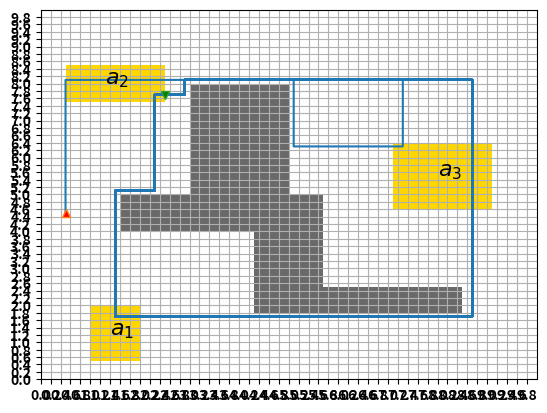

Reproduce this figure in Python.
import numpy as np
import math
import sys
from collections import deque
import matplotlib.pyplot as plt
from matplotlib.patches import Rectangle
from matplotlib.font_manager import FontProperties

# Default recursion limit is 1000, which is not enough for recursion based SCC calculation
sys.setrecursionlimit(10**6)
# Maximum number of iterations for generating trajectory
MAX_NUM_ITER = 2000
# Font size for plotting
FS = 16
label_dtype = np.uint8
obs_label = np.iinfo(label_dtype).max

# Set up data from carAbst.cpp in ROCS
state_space = [[0,10],
			   [0,10]]
nominal_grid_size = [0.2,0.2]

# lower bounds for all dim, then upper bound for all dim (different from ROCS)
obstacle = [[[1.6,4.0],[5.7,5.0]],
			[[3.0,5.0],[5.0,8.0]],
			[[4.3,1.8],[5.7,4.0]],
			[[5.7,1.8],[8.5,2.5]]]

goals = [[[1.0,0.5],[2.0,2.0]],
		 [[0.5,7.5],[2.5,8.5]],
		 [[7.1,4.6],[9.1,6.4]]]


#Generated using hoa from spot. The LTL is F(a1 & F(a2 & F(a3 & (!a2 U a1))))
# dba_lookup_table = [[0, 0, 0, 0, 0, 0, 0, 0],
# 				    [1, 0, 2, 0, 1, 0, 2, 0],
# 				    [2, 2, 2, 2, 1, 0, 2, 0],
# 				    [3, 4, 3, 2, 3, 4, 3, 0],
# 				    [4, 4, 2, 2, 4, 4, 2, 0]]
# dba_init_state_idx = 3
# dba_acc_state_idx = 0

dba_lookup_table = [[1, 1, 1, 1, 2, 2, 3, 0],
				    [1, 1, 1, 1, 2, 2, 3, 0],
				    [2, 2, 3, 0, 2, 2, 3, 0],
				    [3, 0, 3, 0, 3, 0, 3, 0]]
dba_init_state_idx = 0
dba_acc_state_idx = 0

# Keep original copy for plotting
obstacle_original = obstacle.copy()
goals_original = goals.copy()

# reversing order to ensure traversal order is xyz instead of zyx
state_space.reverse()
nominal_grid_size.reverse()
obstacle = [[[b for b in reversed(a[0])],[b for b in reversed(a[1])]] for a in obstacle]
goals = [[[b for b in reversed(a[0])],[b for b in reversed(a[1])]] for a in goals]

dim = len(state_space)
num_ap = len(goals)
num_label = len(dba_lookup_table[0])
num_dba_state = len(dba_lookup_table)
dba_lookup_table = np.array(dba_lookup_table)

num_grid = [math.floor((x[1]-x[0])/y) for x,y in zip(state_space, nominal_grid_size)]
actual_grid_size = [(x[1]-x[0])/y for x,y in zip(state_space, num_grid)]
label_mat = np.zeros(num_grid,dtype=label_dtype)
decode_lookup = [0]*(dim+1)
decode_lookup[0] = math.prod(num_grid)
num_product_state = num_dba_state*math.prod(num_grid)
for i in range(1,dim+1):
	decode_lookup[i] = decode_lookup[i-1]//num_grid[i-1]
# Goal first, obstacle second to ensure overlap area are marked as obstacle
# Floor and ceiling usage needs to be checked here
# Label goal
for i, (lb,ub) in enumerate(goals):
	val = 1 << i
	lb = [math.ceil((a-b[0])/c) for a,b,c in zip(lb, state_space, actual_grid_size)]
	ub = [math.floor((a-b[0])/c) for a,b,c in zip(ub, state_space, actual_grid_size)]
	label_mat[*[slice(a,b) for a,b in zip(lb,ub)]] += val

# Label obstacle
obstacle_idx = [[[math.floor((a-b[0])/c) for a,b,c in zip(lb, state_space, actual_grid_size)],
				 [math.ceil((a-b[0])/c) for a,b,c in zip(ub, state_space, actual_grid_size)]] 
				 for lb, ub in obstacle]
for x,y in obstacle_idx:
	label_mat[*[slice(a,b) for a,b in zip(x,y)]] = obs_label

# Save labels as txt file
np.savetxt("label_mat.txt",label_mat.astype(int),fmt="%i",delimiter=',')

# Find all neighbor on the product space (no diagonals on state space). 
# Input length is dim+1 where the first element is the current dba state.
def find_post(idx_list):
	result = []
	cur_dba_state = idx_list[0]
	cur_state_idx = idx_list[1:]
	cur_label = dba_lookup_table[cur_dba_state][label_mat[*idx_list[1:]]]
	for i in range(dim):
		cur_state_idx[i] -= 1
		if cur_state_idx[i] >= 0 and label_mat[*cur_state_idx] != obs_label:
			result.append([cur_label, *cur_state_idx])

		cur_state_idx[i] += 2
		if cur_state_idx[i] != label_mat.shape[i] and label_mat[*cur_state_idx] != obs_label:
			result.append([cur_label, *cur_state_idx])	

		cur_state_idx[i] -= 1
	return result

def find_pre(idx_list):
	result = []
	cur_dba_state = idx_list[0]
	cur_state_idx = idx_list[1:]
	# for i in [1,-1]:
	# 	for d in range(dim):
	# 		cur_state_idx[d] += i
	# 		if cur_state_idx[d] >= 0 and cur_state_idx[d] != label_mat.shape[d] and label_mat[*cur_state_idx] != obs_label:
	# 			pre_dba_state = np.argwhere(dba_lookup_table[:,label_mat[*cur_state_idx]] == cur_dba_state).flatten()
	# 			for q in pre_dba_state: 
	# 				result.append([q, *cur_state_idx])
	# 		cur_state_idx[d] -= i
	for i in range(dim-1,-1,-1):
		cur_state_idx[i] -= 1
		if cur_state_idx[i] >= 0 and label_mat[*cur_state_idx] != obs_label:
			pre_dba_state = np.argwhere(dba_lookup_table[:,label_mat[*cur_state_idx]] == cur_dba_state).flatten()
			for q in pre_dba_state: 
				result.append([q, *cur_state_idx])

		cur_state_idx[i] += 2
		if cur_state_idx[i] != label_mat.shape[i] and label_mat[*cur_state_idx] != obs_label:
			pre_dba_state = np.argwhere(dba_lookup_table[:,label_mat[*cur_state_idx]] == cur_dba_state).flatten()
			for q in pre_dba_state: 
				result.append([q, *cur_state_idx])

		cur_state_idx[i] -= 1
	return result

def decode_idx(idx):
	result = [0]*(dim+1)
	cur_idx = idx
	for i,val in enumerate(decode_lookup):
		result[i], cur_idx = divmod(cur_idx,val)
	return result

def encode_idx(idx_list):
	return sum([x*y for x,y in zip(idx_list, decode_lookup)])


# Algorithm reference from Tarjan's strongly connected components algorithm on Wikipedia
# This function modified the original algorithm to only find nontrivial SCC with dba acc states
def tarjan_SCC():
	cur_idx = 0
	stack = []
	on_stack_flag = np.zeros((num_product_state,))
	# column 0: index, column 1: lowlink
	idx_mat = np.zeros((num_product_state, 2))
	idx_mat[:,0] = -1
	idx_mat[:,1] = 0
	num_scc = 0
	scc_acc_idx = set()
	def strongconnect(v):
		nonlocal cur_idx, num_scc, scc_acc_idx
		idx_mat[v,0] = cur_idx
		idx_mat[v,1] = cur_idx
		cur_idx += 1
		stack.append(v)
		on_stack_flag[v] = 1
		neighbors = [encode_idx(x) for x in find_post(decode_idx(v))]
		for w in neighbors:
			if idx_mat[w,0] < 0:
				strongconnect(w)
				idx_mat[v,1] = min(idx_mat[v,1],idx_mat[w,1])
			elif on_stack_flag[w]:
				idx_mat[v,1] = min(idx_mat[v,1], idx_mat[w,0])
		if idx_mat[v,1] == idx_mat[v,0]:
			num_scc += 1
			scc_list = []
			while True:
				w = stack.pop()
				scc_list.append(w)
				w_dba_state = decode_idx(w)[0]
				if w_dba_state == dba_acc_state_idx:
					scc_acc_idx.add(w)
				on_stack_flag[w] = False
				if w == v:
					break

	for i in range(num_product_state):
		# ignore obstacle states
		idx_list = decode_idx(i)
		if label_mat[*idx_list[1:]] == obs_label:
			continue
		if idx_mat[i,0] < 0:
			strongconnect(i)
	return num_scc, scc_acc_idx

result = tarjan_SCC() 
idx_queue = deque(result[1])
# column 0: visited, column 1: strategy
strategy_mat = np.zeros([num_product_state,2],dtype=np.int64)
bfs_counter = 0
while len(idx_queue) > 0:
	cur_idx = idx_queue.popleft()
	pre_states = find_pre(decode_idx(cur_idx))
	for p_list in pre_states:
		p = encode_idx(p_list)
		if not strategy_mat[p,0]:
			strategy_mat[p,0] = 1
			strategy_mat[p,1] = cur_idx
			if p_list[0] != dba_acc_state_idx:
				idx_queue.append(p)	
winning_set = np.argwhere(strategy_mat[:,0]==1).flatten()
winning_set = np.array([decode_idx(x) for x in winning_set])
winning_set = winning_set[winning_set[:,0]==dba_init_state_idx]
# Plotting trajectory using random initial state from winning set
init_idx = winning_set[np.random.randint(0,winning_set.shape[0])].tolist()
cur_idx = encode_idx(init_idx)

def idx_to_coord(idx_list):
	return [(2*x+1)*y*0.5+z[0] for x,y,z in zip(idx_list,actual_grid_size,state_space)]

init_coord = idx_to_coord(init_idx[1:])
traj_mat = np.zeros((MAX_NUM_ITER+1,dim))
traj_mat[0] = init_coord
num_acc_visit = 0
for i in range(MAX_NUM_ITER):
	next_idx = decode_idx(strategy_mat[cur_idx,1])
	if next_idx[0] == dba_acc_state_idx:
		num_acc_visit += 1
	traj_mat[i+1] = idx_to_coord(next_idx[1:])
	cur_idx = strategy_mat[cur_idx,1]

traj_mat = np.fliplr(traj_mat)

print(f"Number of acc visit: {num_acc_visit}")
plt.figure()
fig, ax = plt.subplots()
ax.set_xticks(np.arange(0,10,0.2))
ax.set_yticks(np.arange(0,10,0.2))
for lb,ub in goals_original:
	ax.add_patch(Rectangle(lb,ub[0]-lb[0],ub[1]-lb[1],facecolor='gold'))
for lb,ub in obstacle_original:
	ax.add_patch(Rectangle(lb,ub[0]-lb[0],ub[1]-lb[1],facecolor='dimgray'))
plt.text(1.4, 1.2, '$a_1$', fontsize=FS)
plt.text(1.3, 8.0, '$a_2$', fontsize=FS)
plt.text(8.0, 5.5, '$a_3$', fontsize=FS)
plt.xlim(state_space[0])
plt.ylim(state_space[1])
plt.plot(traj_mat[:,0],traj_mat[:,1])
font = FontProperties()
font.set_weight('bold')
plt.xticks(fontproperties=font)
plt.yticks(fontproperties=font)
plt.plot(traj_mat[0,0], traj_mat[0,1], marker='^', markerfacecolor='r')
plt.plot(traj_mat[-1,0], traj_mat[-1,1], marker='v', markerfacecolor='g')
plt.grid()
plt.savefig(f"./simple_example.png",dpi=1000)
